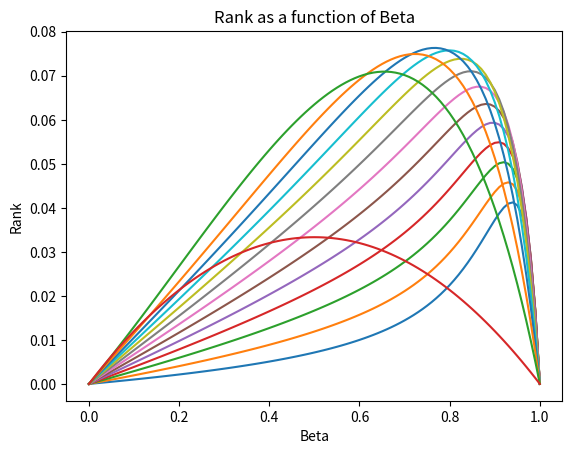

This chart was generated by the following Python code:

import numpy as np
import matplotlib.pyplot as plt

EXAMPLE_A3 = np.array([
    [1,1/2,0,0,0,0],
    [0,1/2,1,1,0,0],
    [0,0,0,0,1,1],
    [0,0,0,0,0,0],
    [0,0,0,0,0,0],
    [0,0,0,0,0,0]
])

EXAMPLE_B3 = np.array([
    [0,0,0,0,0,0],
    [0,0,0,0,0,0],
    [0,0,0,0,0,0],
    [1/3,1/3,1/3,1/3,1/3,1/3],
    [1/3,1/3,1/3,1/3,1/3,1/3],
    [1/3,1/3,1/3,1/3,1/3,1/3],
])


def create_A(N):
    A = []
    TELEPORTS = N * (N - 1) // 2
    TOTAL_NODES = N + N * (N - 1) // 2

    for row_index in range(N):
        row = [0] * TOTAL_NODES
        if row_index == 0:
            row[0] = 1
            row[1] = 1/2
        elif row_index == N - 2:
            row[row_index] = 1/2
            row[row_index + 1] = 1
        elif row_index == N - 1:
            pass
        else:
            row[row_index] = 1/2
            row[row_index + 1] = 1/2
            
        start = N + (row_index - 1) * row_index // 2
        end = start + row_index
        for index in range(start, end):
            row[index] = 1
        A.append(row)
    
    for row_index in range(N, TOTAL_NODES):
        row = [0] * TOTAL_NODES
        A.append(row)

    return np.array(A)
    
def create_B(N):
    B = []

    TELEPORTS = N * (N - 1) // 2
    TOTAL_NODES = N + N * (N - 1) // 2

    for row_index in range(N):
        row = [0] * TOTAL_NODES
        B.append(row)
        
    for row_index in range(TELEPORTS):
        row = [1 / TELEPORTS] * TOTAL_NODES
        B.append(row)
        
    return np.array(B)
  
N = 15
RESOLUTION = 100
  
A = create_A(N)
B = create_B(N)         
   
all_ranks = []
top_rank = []
for BETA in range(RESOLUTION + 1):
    BETA /= RESOLUTION
    sum = BETA * A + (1 - BETA) * B

    eig_values, eig_vectors = np.linalg.eig(sum)
    eig_pairs = [
        ((eig_values[i]), eig_vectors[:,i])
        for i in range(len(eig_values))
    ]
    eig_pairs.sort(key=lambda x: x[0], reverse=True)    

    ranks = eig_pairs[0][1]
    ranks = ranks / np.sum(ranks)
    
    top_rank.append(max(enumerate(ranks[1:N]), key=lambda x: x[1])[0])
    
    all_ranks.append(ranks[1:N])
    
print("Found Nodes: ", list(set(top_rank)))
    
plt.plot(np.array(list(range(RESOLUTION + 1))) / RESOLUTION, all_ranks)
plt.title("Rank as a function of Beta")
plt.xlabel("Beta")
plt.ylabel("Rank")
plt.show()
